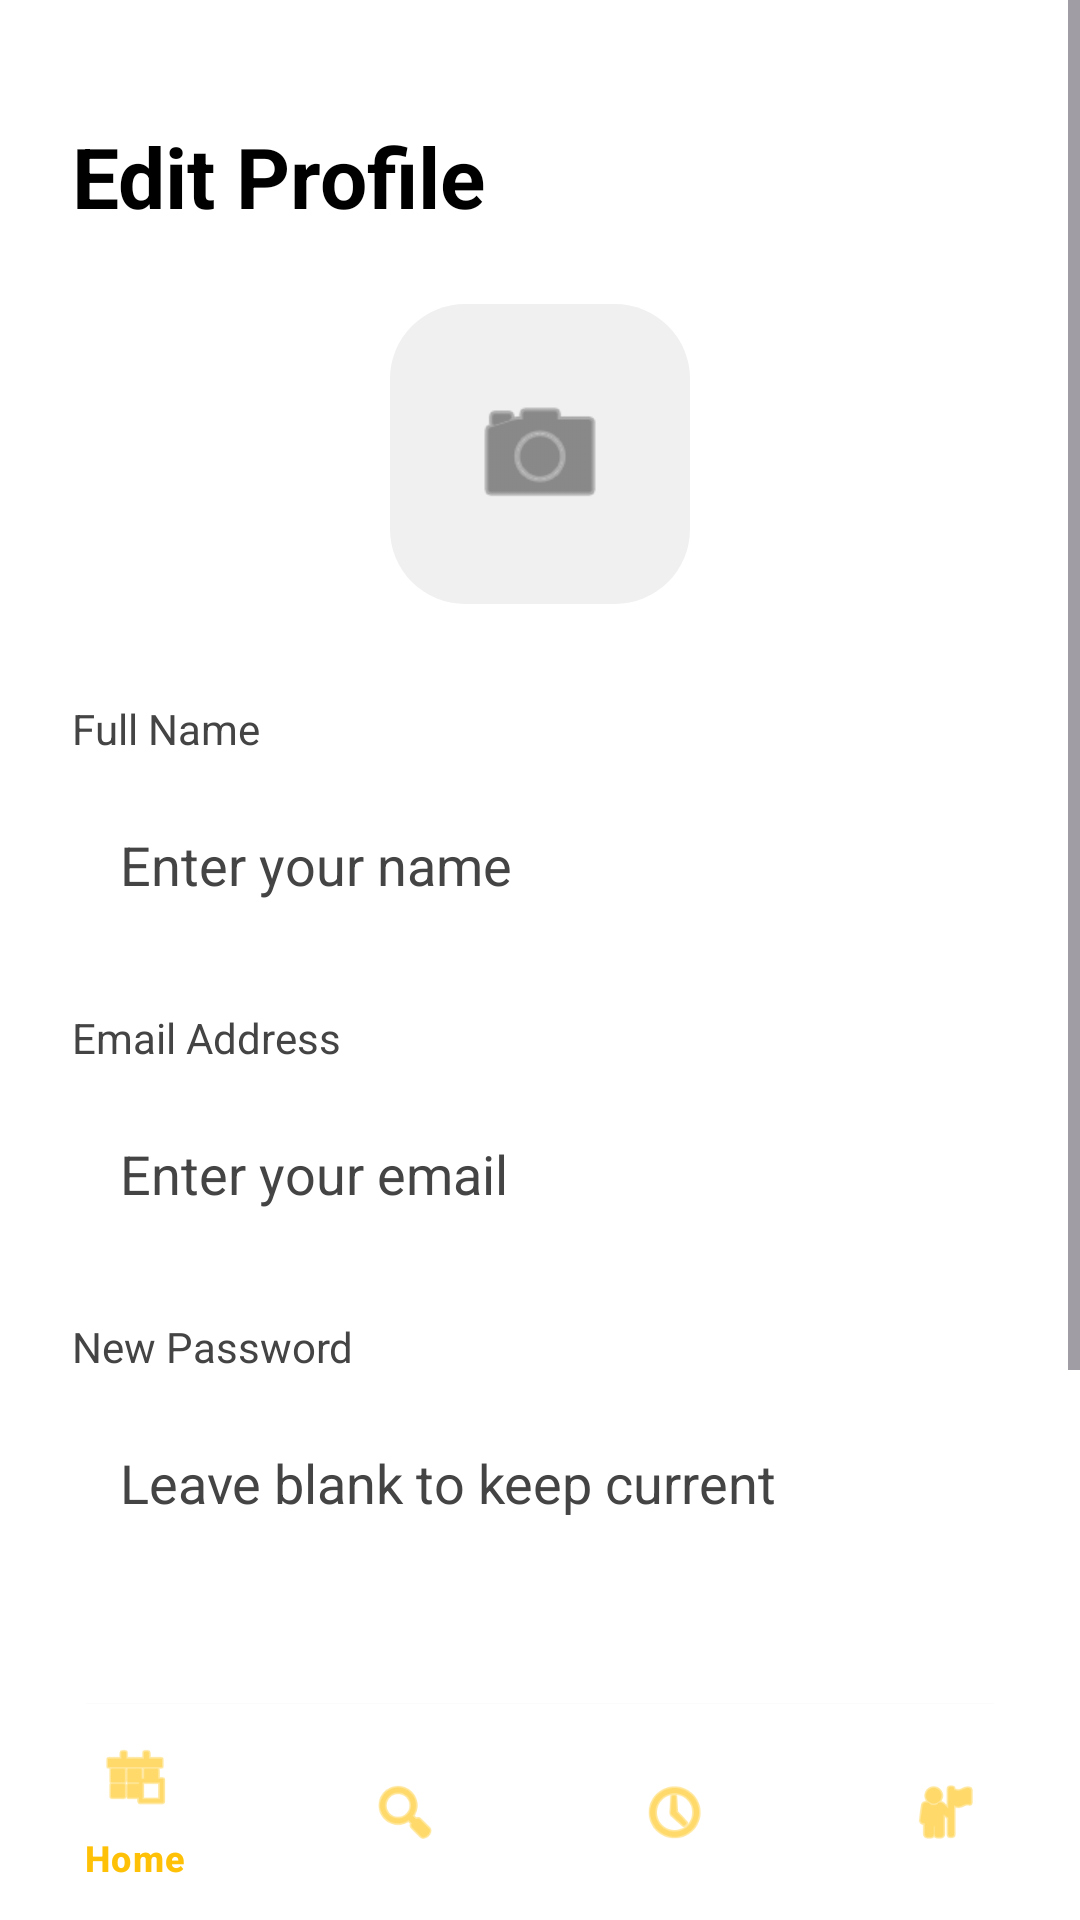

Layout XML and referenced resources for this Android screen:
<!-- AndroidManifest.xml: application theme Theme.CarpoolApp -->
<!-- res/layout/activity_edit_profile.xml -->
<?xml version="1.0" encoding="utf-8"?>
<androidx.constraintlayout.widget.ConstraintLayout xmlns:android="http://schemas.android.com/apk/res/android"
    xmlns:app="http://schemas.android.com/apk/res-auto"
    android:layout_width="match_parent"
    android:layout_height="match_parent"
    android:background="@color/white">

    <ScrollView
        android:layout_width="match_parent"
        android:layout_height="0dp"
        app:layout_constraintBottom_toTopOf="@id/bottomNavigation"
        app:layout_constraintTop_toTopOf="parent">

        <LinearLayout
            android:layout_width="match_parent"
            android:layout_height="wrap_content"
            android:orientation="vertical"
            android:padding="24dp">

            <TextView
                android:layout_width="wrap_content"
                android:layout_height="wrap_content"
                android:text="Edit Profile"
                android:textColor="@color/black"
                android:textSize="28sp"
                android:textStyle="bold"
                android:layout_marginTop="16dp"
                android:layout_marginBottom="24dp" />

            <FrameLayout
                android:layout_width="100dp"
                android:layout_height="100dp"
                android:layout_gravity="center_horizontal"
                android:layout_marginBottom="32dp">

                <View
                    android:layout_width="match_parent"
                    android:layout_height="match_parent"
                    android:background="@drawable/button_yellow_background"
                    android:backgroundTint="#F0F0F0" />

                <ImageView
                    android:layout_width="48dp"
                    android:layout_height="48dp"
                    android:layout_gravity="center"
                    android:src="@android:drawable/ic_menu_camera"
                    app:tint="@color/waygo_gray" />
            </FrameLayout>

            <TextView
                android:layout_width="wrap_content"
                android:layout_height="wrap_content"
                android:text="Full Name"
                android:textColor="@color/waygo_gray"
                android:textSize="14sp"
                android:layout_marginBottom="8dp" />

            <EditText
                android:id="@+id/etName"
                android:layout_width="match_parent"
                android:layout_height="56dp"
                android:background="@drawable/edit_text_background"
                android:hint="Enter your name"
                android:paddingHorizontal="16dp"
                android:textColor="@color/black" />

            <TextView
                android:layout_width="wrap_content"
                android:layout_height="wrap_content"
                android:text="Email Address"
                android:textColor="@color/waygo_gray"
                android:textSize="14sp"
                android:layout_marginTop="20dp"
                android:layout_marginBottom="8dp" />

            <EditText
                android:id="@+id/etEmail"
                android:layout_width="match_parent"
                android:layout_height="56dp"
                android:background="@drawable/edit_text_background"
                android:hint="Enter your email"
                android:inputType="textEmailAddress"
                android:paddingHorizontal="16dp"
                android:textColor="@color/black" />

            <TextView
                android:layout_width="wrap_content"
                android:layout_height="wrap_content"
                android:text="New Password"
                android:textColor="@color/waygo_gray"
                android:textSize="14sp"
                android:layout_marginTop="20dp"
                android:layout_marginBottom="8dp" />

            <EditText
                android:id="@+id/etNewPassword"
                android:layout_width="match_parent"
                android:layout_height="56dp"
                android:background="@drawable/edit_text_background"
                android:hint="Leave blank to keep current"
                android:inputType="textPassword"
                android:paddingHorizontal="16dp"
                android:textColor="@color/black" />

            <Button
                android:id="@+id/btnSaveProfile"
                android:layout_width="match_parent"
                android:layout_height="56dp"
                android:layout_marginTop="40dp"
                android:backgroundTint="@color/waygo_yellow"
                android:text="Save Profile"
                android:textAllCaps="false"
                android:textColor="@color/black"
                android:textSize="18sp"
                android:textStyle="bold"
                app:cornerRadius="28dp" />

            <Button
                android:id="@+id/btnLogout"
                android:layout_width="match_parent"
                android:layout_height="wrap_content"
                android:layout_marginTop="16dp"
                android:background="?android:attr/selectableItemBackground"
                android:text="Logout"
                android:textAllCaps="false"
                android:textColor="#F44336"
                android:textSize="16sp" />

        </LinearLayout>
    </ScrollView>

    <com.google.android.material.bottomnavigation.BottomNavigationView
        android:id="@+id/bottomNavigation"
        android:layout_width="match_parent"
        android:layout_height="72dp"
        android:background="@color/white"
        app:itemIconTint="@color/waygo_yellow"
        app:itemTextColor="@color/waygo_yellow"
        app:layout_constraintBottom_toBottomOf="parent"
        app:menu="@menu/bottom_nav_menu" />

</androidx.constraintlayout.widget.ConstraintLayout>
<!-- resources referenced by this layout -->
<resources>
  <color name="black">#FF000000</color>
  <color name="waygo_gray">#444444</color>
  <color name="waygo_yellow">#FFC107</color>
  <color name="white">#FFFFFFFF</color>
  <!-- drawable button_yellow_background (drawable) -->
  <?xml version="1.0" encoding="utf-8"?>
  <shape xmlns:android="http://schemas.android.com/apk/res/android">
      <solid android:color="@color/waygo_yellow" />
      <corners android:radius="25dp" />
  </shape>
  <style name="Theme.CarpoolApp" parent="Base.Theme.CarpoolApp" />
  <style name="Base.Theme.CarpoolApp" parent="Theme.Material3.DayNight.NoActionBar">
          
          <item name="android:statusBarColor">@color/black</item>
          <item name="android:navigationBarColor">@color/black</item>
          <item name="android:windowLightStatusBar">false</item>
          <item name="android:textColorPrimary">#000000</item>
          <item name="android:editTextColor">#000000</item>
          <item name="android:textColorHint">#444444</item>
          <item name="fontFamily">sans-serif</item>
      </style>
</resources>
